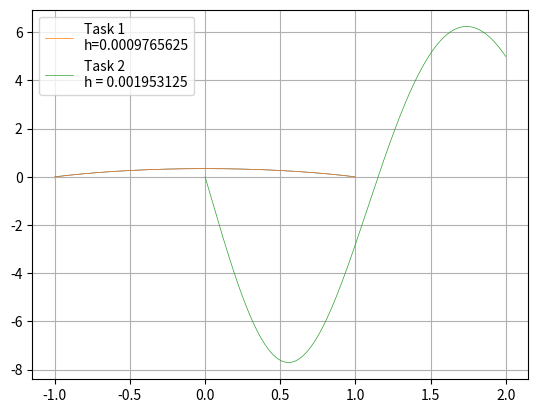
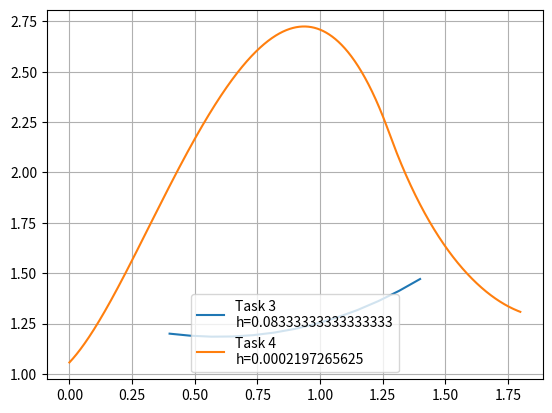

Reproduce these figures in Python, in order.
import numpy as np
import math
from matplotlib import pyplot as plt


def sweep_method(a, b, c, d):
    AlphaS = [-c[0] / b[0]]
    BetaS = [d[0] / b[0]]
    GammaS = [b[0]]
    n = len(d)
    result = [0 for i in range(n)]

    for i in range(1, n - 1):
        GammaS.append(b[i] + a[i] * AlphaS[i - 1])
        AlphaS.append(-c[i] / GammaS[i])
        BetaS.append((d[i] - a[i] * BetaS[i - 1]) / GammaS[i])

    GammaS.append(b[n - 1] + a[n - 1] * AlphaS[n - 2])
    BetaS.append((d[n - 1] - a[n - 1] * BetaS[n - 2]) / GammaS[n - 1])

    result[n - 1] = BetaS[n - 1]
    for i in reversed(range(n - 1)):
        result[i] = AlphaS[i] * result[i + 1] + BetaS[i]

    return result


def check_eps(current, prev, eps):
    eps_t = max([math.fabs(current[i * 2] - prev[i]) for i in range(len(prev))])
    print('Check: ', eps_t)
    if eps_t > eps:
        return False
    return True


def deep_copy(system):
    return [item for item in system]


def get_h(a, b, n):
    return (b - a) / n


def task1():
    iteration_count = 0
    prev = []
    current = []
    eps = 1e-3
    h = 0
    n = 32
    A = -1
    B = 1
    first = 0
    last = 0
    while True:
        h = get_h(A, B, n)
        points = list(np.linspace(A, B, n + 2))
        print(points)
        del points[0]
        del points[-1]

        a = [1 for x in points]
        b = [-(2 + (h ** 2) * (1 + math.sin(12) * (x ** 2)) / math.cos(12)) for x in points]
        c = [1 for x in points]
        d = [-(h ** 2) for x in points]

        d[0] = d[0] - a[0] * first
        d[-1] = d[-1] - c[-1] * last

        current = sweep_method(a, b, c, d)
        if iteration_count != 0 and check_eps(current, prev, eps):
            break
        print('h = ', h)
        prev = deep_copy(current)
        iteration_count += 1
        n *= 2

    print("\nh = ", h)
    print("Количество итераций = ", iteration_count)
    print("Количество точек = ", n)
    print("y = ", current)

    plt.plot(points[::2], prev, linewidth=0.5)
    points.insert(0, A)
    points.append(B)
    current.insert(0, first)
    current.append(last)
    plt.plot(points, current, linewidth=0.5, label='Task 1\nh={}'.format(h))
    plt.legend()
    plt.show()


def task2():
    A = 0
    B = 2
    n = 8
    first = 0
    last = 5
    eps = 0.05
    test = False
    iteration_count = 0
    prev = list()
    while True:
        h = get_h(A, B, n)
        points = list(np.linspace(A, B, n + 2))

        del points[0]
        del points[-1]

        a = [(1 - (-0.5 + math.sin(x)) * h / 2) for x in points]
        b = [(8 / (1 + 0.25 * (x ** 2))) * (h ** 2) - 2 for x in points]
        c = [(1 + (-0.5 + math.sin(x)) * h / 2) for x in points]
        d = [5 * (1 - x ** 2) * (h ** 2) for x in points]

        if test:
            a = [1 / (h ** 2) - math.tan(x) / (2 * h) for x in points]
            b = [-2 / (h ** 2) + math.cos(x) ** 2 for x in points]
            c = [1 / (h ** 2) + math.tan(x) / (2 * h) for x in points]
            d = [0 for x in points]

        d[0] = d[0] - a[0] * first
        d[-1] = d[-1] - c[-1] * last

        current = sweep_method(a, b, c, d)

        if iteration_count != 0 and check_eps(current, prev, eps):
            break

        print("\nh = ", h)
        print("y = ", current)
        print("prev = ", prev)

        prev = deep_copy(current)
        iteration_count += 1
        n *= 2

    print("\nh = ", h)
    print("Количество итераций = ", iteration_count)
    print("Количество точек = ", n)
    print("y = ", current)

    if test:
        points = list(range(A, B, h))
        y = [-(-10 + math.cos(math.sin(1))) * math.sin(math.sin(x)) / math.sin(math.sin(1)) + math.cos(math.sin(x)) for
             x in points]
        plt.plot(points, y, label="Точно решение", linewidth=0.5)
        plt.legend()

    points.insert(0, A)
    points.append(B)
    current.insert(0, first)
    current.append(last)

    plt.plot(points, current, label="Task 2\nh = {}".format(h), linewidth=0.5)
    plt.legend()
    plt.grid(True)
    plt.show()


def task3():
    A = 0.4
    B = 1.4
    n = 6
    eps = 0.1
    first = 2
    last = 5
    iteration_count = 0
    points = []
    current = []
    prev = []
    h = 0
    while True:
        h = get_h(A, B, n)
        points = list(np.linspace(A, B, n + 1))

        del points[0]

        a = [(1 / h ** 2) + 0.5 * x / (2 * h) for x in points]
        b = [-(2 / h ** 2) + 1 for x in points]
        c = [(1 / h ** 2) + (-0.5 * x / (2 * h)) for x in points]
        d = [2 for x in points]

        d[0] = d[0] - a[0] * 1.2

        a[-1] = a[-1] - c[-1] / (h + 3)
        b[-1] = b[-1] + 4 * c[-1] / (h + 3)
        d[-1] = d[-1] - c[-1] * 3.2 * h / (h + 3)
        c[-1] = 0

        current = sweep_method(a, b, c, d)
        if iteration_count != 0 and check_eps(current, prev, eps):
            break

        print("\nh = ", h)
        print("y = ", current)
        print("prev = ", prev)

        prev = deep_copy(current)
        iteration_count += 1
        n *= 2

    print("\nh = ", h)
    print("Количество итераций = ", iteration_count)
    print("Количество точек = ", n)
    print("y = ", current)

    plt.figure()
    points.insert(0, A)
    current.insert(0, 1.2)

    plt.plot(points, current, label='Task 3\nh={}'.format(h))
    plt.legend()
    plt.grid(True)
    plt.show()


def task4():
    A = 0
    B = 1.8
    C = 1.275
    k1 = 0.4
    k2 = 1.4
    q1 = 3.2
    q2 = 12
    eps = 0.001
    n = 16
    iteration_count = 0
    prev = []
    points = []
    current = []
    while True:
        h = get_h(A, B, n)
        points = list(np.linspace(A, B, n))

        a = [-k1 / h ** 2 if x < C else -k2 / h ** 2 for x in points[1:-1]]
        b = [2 * k1 / h ** 2 + q1 if x < C else 2 * k2 / h ** 2 + q2 for x in points[1:-1]]
        c = [-k1 / h ** 2 if x < C else -k2 / h ** 2 for x in points[1:-1]]
        d = [8 * x * (2.5 - x) for x in points[1:-1]]

        a.insert(0, 0)
        b.insert(0, k1 / h + 0.5)
        c.insert(0, -k1 / h)
        d.insert(0, 0)

        a.append(-k2 / h)
        b.append(k2 / h + 0.5)
        c.append(0)
        d.append(0)

        current = sweep_method(a, b, c, d)

        if iteration_count != 0 and check_eps(current, prev, eps):
            break

        print("\nh = ", h)
        print("y = ", current)
        print("prev = ", prev)

        prev = deep_copy(current)
        iteration_count += 1
        n *= 2

    print("\nh = ", h)
    print("Количество итераций = ", iteration_count)
    print("Количество точек = ", n)
    print("y = ", current)

    plt.plot(points, current, label="Task 4\nh={}".format(h))
    plt.legend()
    plt.grid(True)
    plt.show()


def main():
    task1()
    task2()
    task3()
    task4()


if __name__ == "__main__":
    main()